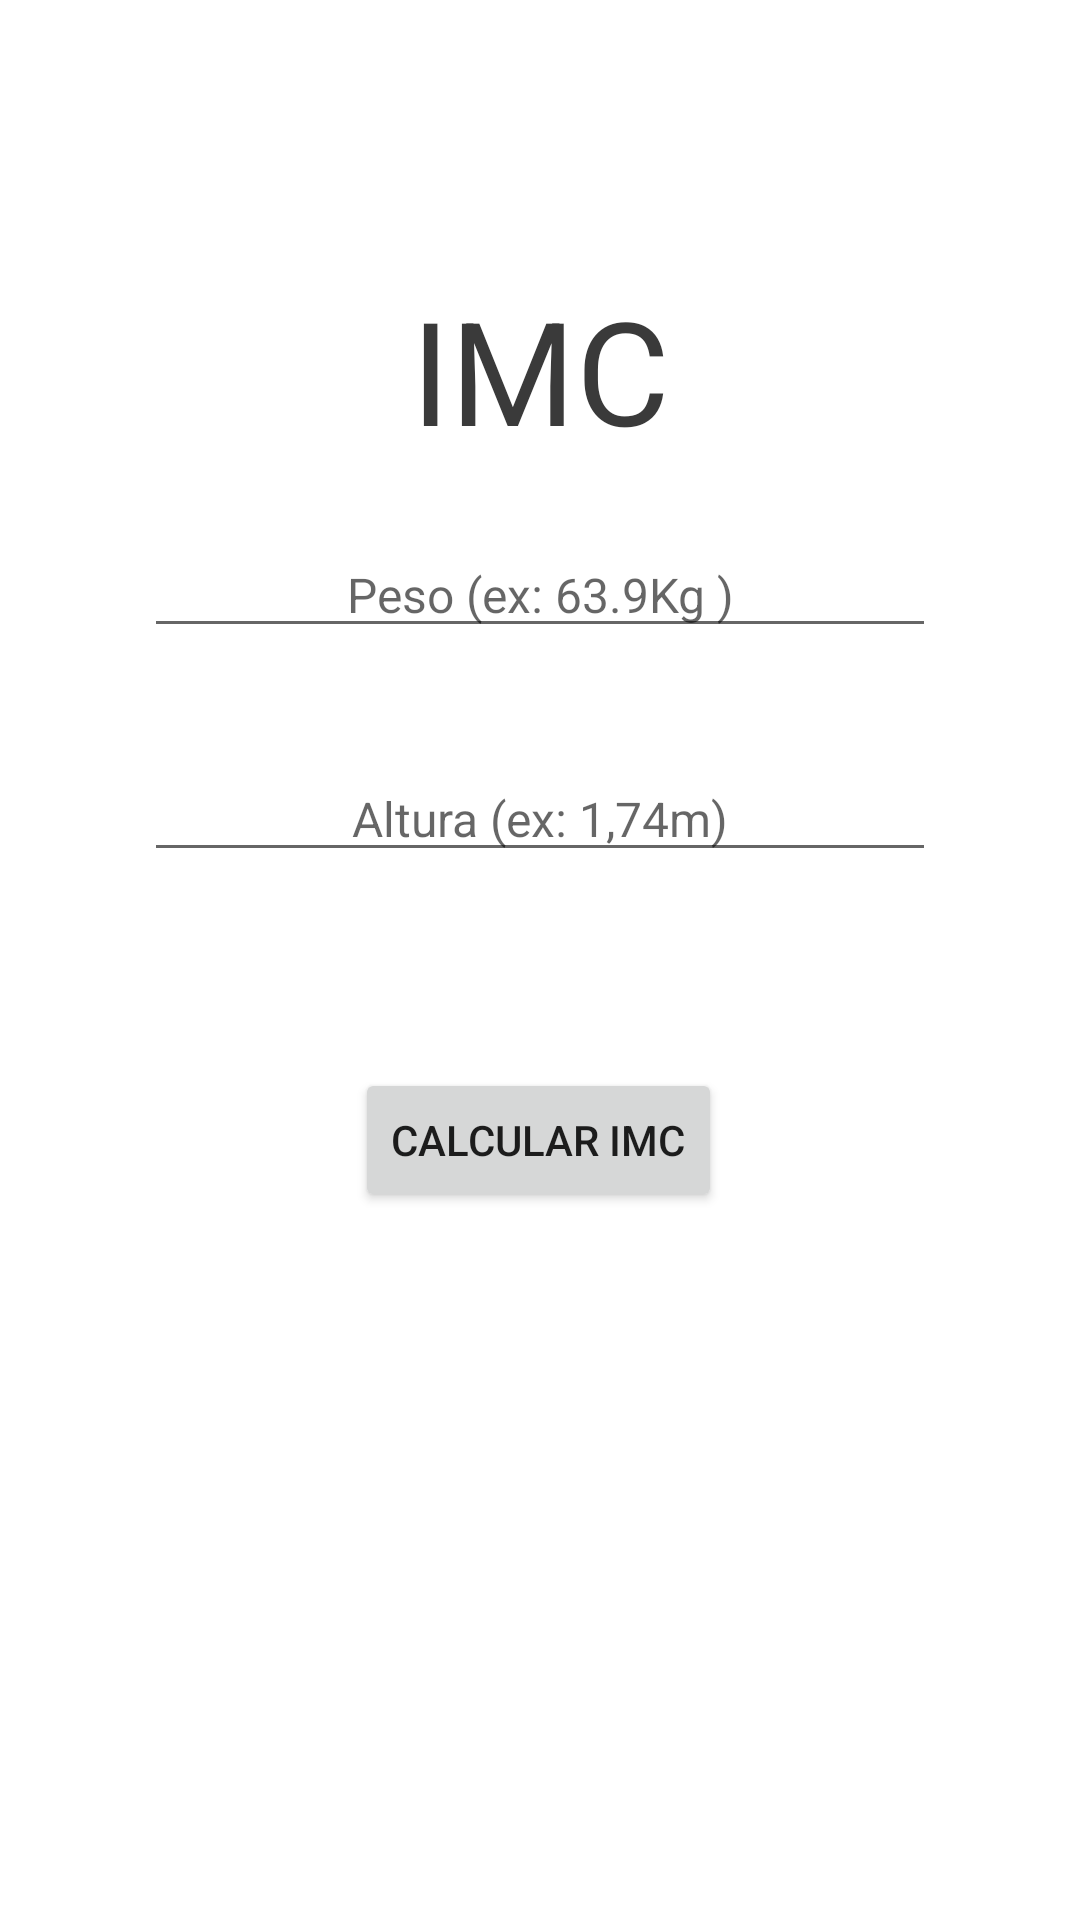

Reconstruct the res/layout file that produces this screen, plus the resources it refers to.
<!-- AndroidManifest.xml: application theme Theme.CalculadoraIMC -->
<!-- res/layout/main_constraint.xml -->
<?xml version="1.0" encoding="utf-8"?>
<androidx.constraintlayout.widget.ConstraintLayout xmlns:android="http://schemas.android.com/apk/res/android"
    xmlns:app="http://schemas.android.com/apk/res-auto"
    xmlns:tools="http://schemas.android.com/tools"
    android:id="@+id/relativeLayout"
    android:layout_width="match_parent"
    android:layout_height="match_parent"
    android:orientation="vertical">

    <TextView
        android:id="@+id/titleTXT"
        android:layout_width="wrap_content"
        android:layout_height="wrap_content"
        android:text="@string/IMC"
        android:textColor="@color/CinzaEscuro"
        android:textSize="48sp"
        app:layout_constraintBottom_toTopOf="@+id/pesoEDT"
        app:layout_constraintEnd_toEndOf="parent"
        app:layout_constraintHorizontal_bias="0.5"
        app:layout_constraintStart_toStartOf="parent"
        app:layout_constraintTop_toTopOf="parent"
        app:layout_constraintVertical_bias="0.805"
        tools:visibility="visible" />

    <EditText
        android:id="@+id/pesoEDT"
        style="@style/input_style"
        android:layout_width="match_parent"
        android:layout_height="wrap_content"
        android:layout_marginHorizontal="48dp"
        android:layout_marginBottom="424dp"
        android:hint="@string/peso_ex"
        app:layout_constraintBottom_toBottomOf="parent"
        app:layout_constraintEnd_toEndOf="parent"
        app:layout_constraintStart_toStartOf="parent" />

    <EditText
        android:id="@+id/alturaEDT"
        style="@style/input_style"
        android:layout_width="match_parent"
        android:layout_height="wrap_content"
        android:layout_marginHorizontal="48dp"
        android:hint="@string/altura_ex"
        app:layout_constraintTop_toBottomOf="@+id/pesoEDT"
        tools:layout_editor_absoluteX="48dp"
        tools:visibility="visible" />

    <Button
        android:id="@+id/calcularBTN"
        android:layout_width="wrap_content"
        android:layout_height="wrap_content"
        android:text="@string/calcular_imc"
        app:layout_constraintBottom_toBottomOf="parent"
        app:layout_constraintEnd_toEndOf="parent"
        app:layout_constraintHorizontal_bias="0.498"
        app:layout_constraintStart_toStartOf="parent"
        app:layout_constraintTop_toBottomOf="@+id/alturaEDT"
        app:layout_constraintVertical_bias="0.217"
        tools:visibility="visible" />

</androidx.constraintlayout.widget.ConstraintLayout>
<!-- resources referenced by this layout -->
<resources>
  <color name="CinzaEscuro">#3A3A3A</color>
  <string name="IMC">IMC</string>
  <string name="altura_ex">Altura (ex: 1,74m)</string>
  <string name="calcular_imc">Calcular IMC</string>
  <string name="peso_ex">Peso (ex: 63.9Kg )</string>
  <style name="input_style">
          <item name="android:layout_marginTop">36dp</item>
          <item name="android:layout_marginHorizontal">60dp</item>
          <item name="android:textAlignment">center</item>
          <item name="android:textSize">16dp</item>
          <item name="android:textColor">@color/CinzaClaro</item>
          <item name="android:inputType">numberDecimal</item>
      </style>
  <style name="Theme.CalculadoraIMC" parent="Theme.MaterialComponents.DayNight.NoActionBar">
          
          <item name="colorPrimary">@color/teal_700</item>
          <item name="colorPrimaryVariant">@color/purple_700</item>
          <item name="colorOnPrimary">@color/white</item>
          
          <item name="colorSecondary">@color/teal_200</item>
          <item name="colorSecondaryVariant">@color/teal_700</item>
          <item name="colorOnSecondary">@color/black</item>
          
          <item name="android:statusBarColor" tools:targetApi="l">?attr/colorPrimaryVariant</item>
          
      </style>
  <color name="CinzaClaro">#7A7A7A</color>
  <color name="teal_700">#FF018786</color>
  <color name="purple_700">#FF3700B3</color>
  <color name="white">#FFFFFFFF</color>
  <color name="teal_200">#FF03DAC5</color>
  <color name="black">#FF000000</color>
</resources>
